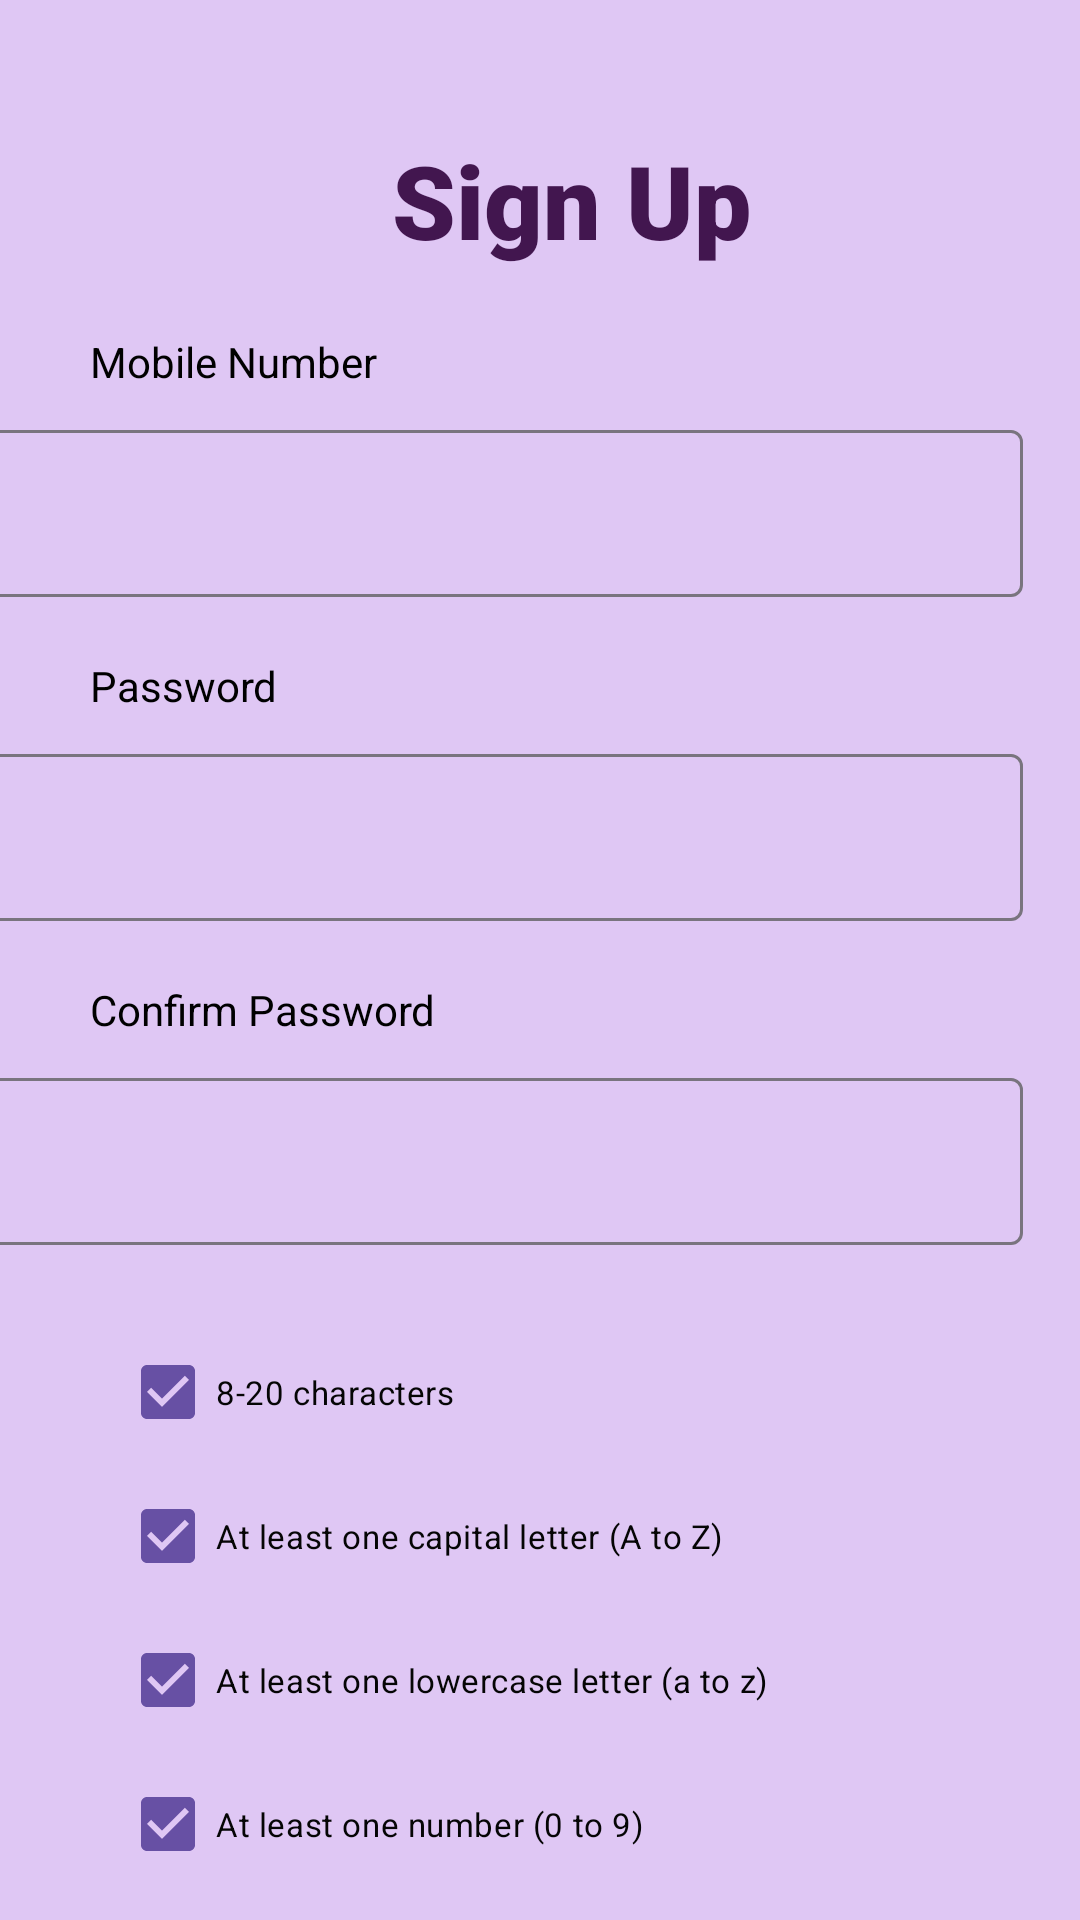

Android layout source for this screen:
<!-- AndroidManifest.xml: application theme Theme.TaskPerf -->
<!-- res/layout/activity_register.xml -->
<?xml version="1.0" encoding="utf-8"?>
<androidx.constraintlayout.widget.ConstraintLayout xmlns:android="http://schemas.android.com/apk/res/android"
    xmlns:app="http://schemas.android.com/apk/res-auto"
    xmlns:tools="http://schemas.android.com/tools"
    android:id="@+id/main"
    android:layout_width="match_parent"
    android:layout_height="match_parent"
    android:background="#DFC7F4"
    tools:context=".register">

    <CheckBox
        android:id="@+id/checkBox4"
        android:layout_width="119dp"
        android:layout_height="wrap_content"
        android:layout_marginStart="40dp"
        android:layout_marginTop="25dp"
        android:checked="true"
        android:clickable="false"
        android:text="8-20 characters"
        android:textColor="#050505"
        android:textSize="11dp"
        app:checkedState="checked"
        app:layout_constraintStart_toStartOf="parent"
        app:layout_constraintTop_toBottomOf="@+id/textInputLayout5" />

    <CheckBox
        android:id="@+id/checkBox6"
        android:layout_width="wrap_content"
        android:layout_height="wrap_content"
        android:layout_marginStart="40dp"
        android:checked="true"
        android:clickable="false"
        android:text="At least one capital letter (A to Z)"
        android:textColor="#050505"
        android:textSize="11dp"
        app:checkedState="checked"
        app:layout_constraintStart_toStartOf="parent"
        app:layout_constraintTop_toBottomOf="@+id/checkBox4" />

    <CheckBox
        android:id="@+id/checkBox7"
        android:layout_width="wrap_content"
        android:layout_height="wrap_content"
        android:layout_marginStart="40dp"
        android:checked="true"
        android:clickable="false"
        android:text="At least one lowercase letter (a to z) "
        android:textColor="#050505"
        android:textSize="11dp"
        app:checkedState="checked"
        app:layout_constraintStart_toStartOf="parent"
        app:layout_constraintTop_toBottomOf="@+id/checkBox6" />

    <CheckBox
        android:id="@+id/checkBox8"
        android:layout_width="wrap_content"
        android:layout_height="wrap_content"
        android:layout_marginStart="40dp"
        android:checked="true"
        android:clickable="false"
        android:text="At least one number (0 to 9) "
        android:textColor="#050505"
        android:textSize="11dp"
        app:checkedState="checked"
        app:layout_constraintStart_toStartOf="parent"
        app:layout_constraintTop_toBottomOf="@+id/checkBox7" />

    <CheckBox
        android:id="@+id/checkBox9"
        android:layout_width="wrap_content"
        android:layout_height="wrap_content"
        android:layout_marginStart="40dp"
        android:checked="true"
        android:clickable="false"
        android:text="Don't use special characters"
        android:textColor="#050505"
        android:textSize="11dp"
        app:checkedState="checked"
        app:layout_constraintStart_toStartOf="parent"
        app:layout_constraintTop_toBottomOf="@+id/checkBox8" />

    <CheckBox
        android:id="@+id/checkBox10"
        android:layout_width="wrap_content"
        android:layout_height="wrap_content"
        android:layout_marginStart="40dp"
        android:checked="true"
        android:clickable="false"
        android:text="No spaces"
        android:textColor="#050505"
        android:textSize="11dp"
        app:checkedState="checked"
        app:layout_constraintStart_toStartOf="parent"
        app:layout_constraintTop_toBottomOf="@+id/checkBox9" />

    <TextView
        android:id="@+id/textView4"
        android:layout_width="wrap_content"
        android:layout_height="wrap_content"
        android:layout_marginStart="170dp"
        android:layout_marginTop="44dp"
        android:layout_marginEnd="149dp"
        android:fontFamily="sans-serif-black"
        android:text="Sign Up"
        android:textColor="#42164f"
        android:textSize="34sp"
        app:layout_constraintEnd_toEndOf="parent"
        app:layout_constraintStart_toStartOf="parent"
        app:layout_constraintTop_toTopOf="parent" />

    <TextView
        android:id="@+id/textView5"
        android:layout_width="wrap_content"
        android:layout_height="wrap_content"
        android:layout_marginStart="30dp"
        android:layout_marginTop="111dp"
        android:text="Mobile Number"
        android:textColor="#000000"
        app:layout_constraintStart_toStartOf="parent"
        app:layout_constraintTop_toTopOf="parent" />

    <TextView
        android:id="@+id/textView6"
        android:layout_width="wrap_content"
        android:layout_height="wrap_content"
        android:layout_marginStart="30dp"
        android:layout_marginTop="20dp"
        android:text="Password"
        android:textColor="#000000"
        app:layout_constraintStart_toStartOf="parent"
        app:layout_constraintTop_toBottomOf="@+id/textInputLayout3" />

    <TextView
        android:id="@+id/textView7"
        android:layout_width="wrap_content"
        android:layout_height="wrap_content"
        android:layout_marginStart="30dp"
        android:layout_marginTop="20dp"
        android:text="Confirm Password"
        android:textColor="#000000"
        app:layout_constraintStart_toStartOf="parent"
        app:layout_constraintTop_toBottomOf="@+id/textInputLayout4" />


    <com.google.android.material.textfield.TextInputLayout
        android:id="@+id/textInputLayout3"
        android:layout_width="350dp"
        android:layout_height="wrap_content"
        android:layout_marginStart="16dp"
        android:layout_marginTop="8dp"
        android:layout_marginEnd="45dp"
        app:layout_constraintEnd_toEndOf="parent"
        app:layout_constraintStart_toStartOf="parent"
        app:layout_constraintTop_toBottomOf="@+id/textView5">

        <com.google.android.material.textfield.TextInputEditText
            android:layout_width="match_parent"
            android:layout_height="wrap_content"
            android:maxLength="11"
            android:textColor="#000000" />
    </com.google.android.material.textfield.TextInputLayout>

    <com.google.android.material.textfield.TextInputLayout
        android:id="@+id/textInputLayout4"
        android:layout_width="350dp"
        android:layout_height="wrap_content"
        android:layout_marginStart="16dp"
        android:layout_marginTop="8dp"
        android:layout_marginEnd="45dp"
        app:layout_constraintEnd_toEndOf="parent"
        app:layout_constraintStart_toStartOf="parent"
        app:layout_constraintTop_toBottomOf="@+id/textView6">

        <com.google.android.material.textfield.TextInputEditText
            android:layout_width="match_parent"
            android:layout_height="wrap_content"
            android:inputType="textPassword"
            android:textColor="#000000" />
    </com.google.android.material.textfield.TextInputLayout>

    <com.google.android.material.textfield.TextInputLayout
        android:id="@+id/textInputLayout5"
        android:layout_width="350dp"
        android:layout_height="wrap_content"
        android:layout_marginStart="16dp"
        android:layout_marginTop="8dp"
        android:layout_marginEnd="45dp"
        app:layout_constraintEnd_toEndOf="parent"
        app:layout_constraintStart_toStartOf="parent"
        app:layout_constraintTop_toBottomOf="@+id/textView7">

        <com.google.android.material.textfield.TextInputEditText
            android:layout_width="match_parent"
            android:layout_height="wrap_content"
            android:inputType="textPassword"
            android:textColor="#000000" />
    </com.google.android.material.textfield.TextInputLayout>

    <Button
        android:id="@+id/button"
        android:layout_width="wrap_content"
        android:layout_height="wrap_content"
        android:layout_marginStart="21dp"
        android:layout_marginTop="50dp"
        android:layout_marginEnd="168dp"
        android:text="Sign up"
        android:onClick="Login"
        app:layout_constraintEnd_toEndOf="parent"
        app:layout_constraintStart_toEndOf="@+id/checkBox10"
        app:layout_constraintTop_toBottomOf="@+id/checkBox9" />

    <TextView
        android:id="@+id/textView8"
        android:layout_width="wrap_content"
        android:layout_height="wrap_content"
        android:layout_marginStart="120dp"
        android:layout_marginTop="32dp"
        android:text="Already have an account?"
        android:textColor="#000000"
        app:layout_constraintStart_toStartOf="parent"
        app:layout_constraintTop_toBottomOf="@+id/button" />

    <TextView
        android:id="@+id/textView9"
        android:layout_width="wrap_content"
        android:layout_height="wrap_content"
        android:layout_marginStart="5dp"
        android:layout_marginTop="32dp"
        android:clickable="true"
        android:onClick="LoginBack"
        android:text="Login"
        android:textColor="#5717E4"
        app:layout_constraintStart_toEndOf="@+id/textView8"
        app:layout_constraintTop_toBottomOf="@+id/button" />
</androidx.constraintlayout.widget.ConstraintLayout>
<!-- resources referenced by this layout -->
<resources>
  <style name="Theme.TaskPerf" parent="Base.Theme.TaskPerf" />
  <style name="Base.Theme.TaskPerf" parent="Theme.Material3.DayNight.NoActionBar">
          
          
      </style>
</resources>
